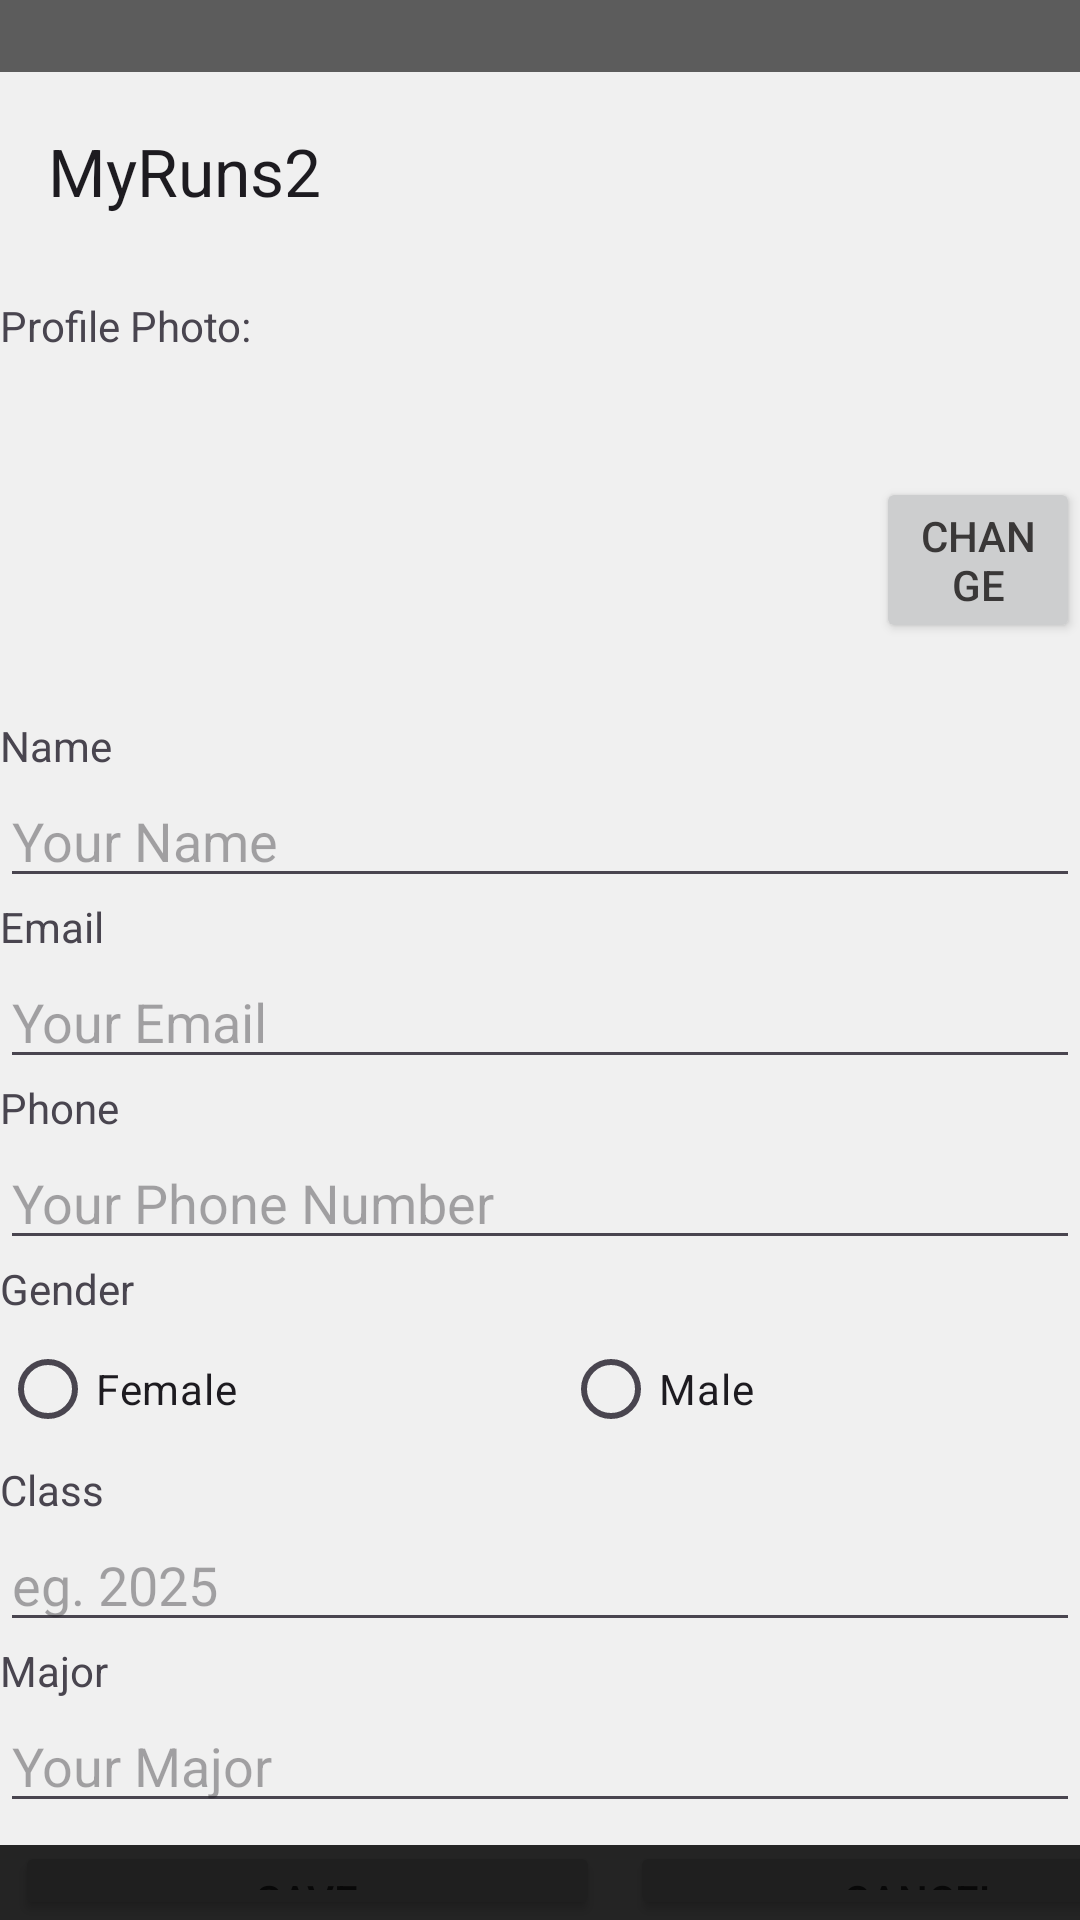

Reconstruct the res/layout file that produces this screen, plus the resources it refers to.
<!-- AndroidManifest.xml: application theme Theme.DarpandeepKaurMyRuns3 -->
<!-- res/layout/activity_profile.xml -->
<?xml version="1.0" encoding="utf-8"?>
<RelativeLayout xmlns:android="http://schemas.android.com/apk/res/android"
    xmlns:app="http://schemas.android.com/apk/res-auto"
    xmlns:tools="http://schemas.android.com/tools"
    android:id="@+id/main"
    android:layout_width="match_parent"
    android:layout_height="match_parent"
    android:background="#F0F0F0"
    tools:context=".ProfileActivity">

    <View
        android:id="@+id/topScrim"
        android:layout_width="match_parent"
        android:layout_height="24dp"
        android:background="@color/cardview_dark_background"
        android:alpha="0.85"
        android:foregroundGravity="top"/>

    <com.google.android.material.appbar.MaterialToolbar
        android:id="@+id/toolbar"
        android:layout_width="match_parent"
        android:layout_height="?attr/actionBarSize"
        android:layout_marginTop="25dp"
        android:elevation="@dimen/cardview_compat_inset_shadow"
        app:title="MyRuns2" />

    <LinearLayout
        android:id="@+id/profileBlock"
        android:layout_width="match_parent"
        android:layout_height="wrap_content"
        android:orientation="horizontal"
        android:layout_below="@id/toolbar">

        <TextView
            android:id="@+id/profile_photo_text"
            android:layout_width="wrap_content"
            android:layout_height="wrap_content"
            android:text="@string/profile_photo"
            tools:layout_editor_absoluteX="21dp"
            tools:layout_editor_absoluteY="16dp" />

        <ImageView
            android:id="@+id/profile_photo"
            android:layout_width="138dp"
            android:layout_height="117dp"
            android:layout_marginTop="35dp"
            android:contentDescription="@string/image_description"
            android:src="@mipmap/ic_launcher"
            tools:layout_editor_absoluteX="100dp"
            tools:layout_editor_absoluteY="51dp" />

        <Button
            android:id="@+id/change_profile_button"
            android:layout_width="wrap_content"
            android:layout_height="wrap_content"
            android:layout_marginStart="70dp"
            android:layout_marginTop="70dp"
            android:text="@string/change_button"
            tools:layout_editor_absoluteX="282dp"
            tools:layout_editor_absoluteY="79dp"
            app:cornerRadius="5dp"
            android:textColor="#3A3838"
            android:backgroundTint="#CDCECF" />


    </LinearLayout>

    <LinearLayout
        android:layout_width="match_parent"
        android:layout_height="wrap_content"
        android:layout_marginTop="150dp"
        android:layout_below="@id/toolbar"
        android:orientation="vertical">

        <TextView
            android:id="@+id/name_header"
            android:layout_width="wrap_content"
            android:layout_height="wrap_content"
            android:text="@string/your_name"
            tools:layout_editor_absoluteX="19dp"
            tools:layout_editor_absoluteY="190dp" />

        <EditText
            android:id="@+id/your_name"
            android:layout_width="match_parent"
            android:layout_height="wrap_content"
            android:ems="20"
            android:inputType="text"
            android:hint="@string/your_name_input"
            tools:layout_editor_absoluteX="16dp"
            tools:layout_editor_absoluteY="209dp" />

        <TextView
            android:id="@+id/email_header"
            android:layout_width="wrap_content"
            android:layout_height="wrap_content"
            android:text="@string/email_header"
            tools:layout_editor_absoluteX="19dp"
            tools:layout_editor_absoluteY="271dp" />

        <EditText
            android:id="@+id/email_input"
            android:layout_width="wrap_content"
            android:layout_height="wrap_content"
            android:ems="20"
            android:inputType="textEmailAddress"
            android:hint="@string/your_email_input"
            tools:layout_editor_absoluteX="22dp"
            tools:layout_editor_absoluteY="388dp" />

        <TextView
            android:id="@+id/phone_header"
            android:layout_width="wrap_content"
            android:layout_height="wrap_content"
            android:text="@string/phone_text"
            tools:layout_editor_absoluteX="22dp"
            tools:layout_editor_absoluteY="359dp" />

        <EditText
            android:id="@+id/phone_number"
            android:layout_width="wrap_content"
            android:layout_height="wrap_content"
            android:ems="20"
            android:inputType="phone"
            android:hint="@string/phone_input"
            tools:layout_editor_absoluteX="21dp"
            tools:layout_editor_absoluteY="298dp" />

        <TextView
            android:id="@+id/gender_header"
            android:layout_width="wrap_content"
            android:layout_height="wrap_content"
            android:text="@string/gender_text"
            tools:layout_editor_absoluteX="22dp"
            tools:layout_editor_absoluteY="446dp" />

        <RadioGroup
            android:id="@+id/radio_group"
            android:layout_width="match_parent"
            android:layout_height="wrap_content"
            android:orientation="horizontal">

            <RadioButton
                android:id="@+id/female_button"
                android:layout_width="wrap_content"
                android:layout_height="wrap_content"
                android:text="@string/female"
                android:layout_weight="1"/>
            <RadioButton
                android:id="@+id/male_button"
                android:layout_width="wrap_content"
                android:layout_height="wrap_content"
                android:text="@string/male"
                android:layout_weight="1"/>
        </RadioGroup>

        <TextView
            android:id="@+id/class_header"
            android:layout_width="wrap_content"
            android:layout_height="wrap_content"
            android:text="@string/class_text"
            tools:layout_editor_absoluteX="22dp"
            tools:layout_editor_absoluteY="359dp" />

        <EditText
            android:id="@+id/class_number"
            android:layout_width="wrap_content"
            android:layout_height="wrap_content"
            android:ems="20"
            android:inputType="number"
            android:hint="@string/class_input"
            tools:layout_editor_absoluteX="21dp"
            tools:layout_editor_absoluteY="298dp" />

        <TextView
            android:id="@+id/major_header"
            android:layout_width="wrap_content"
            android:layout_height="wrap_content"
            android:text="@string/major_text"
            tools:layout_editor_absoluteX="22dp"
            tools:layout_editor_absoluteY="359dp" />

        <EditText
            android:id="@+id/your_major"
            android:layout_width="wrap_content"
            android:layout_height="wrap_content"
            android:ems="20"
            android:inputType="text"
            android:hint="@string/major_input"
            tools:layout_editor_absoluteX="21dp"
            tools:layout_editor_absoluteY="298dp" />

        <LinearLayout
            android:layout_width="match_parent"
            android:layout_height="wrap_content"
            android:layout_marginTop="6dp"
            android:orientation="horizontal">

            <Button
                android:id="@+id/save_button"
                android:layout_width="195dp"
                android:layout_height="wrap_content"
                android:text="@string/save_button"
                android:layout_marginStart="5dp"
                android:layout_marginRight="5dp"
                app:cornerRadius="5dp"
                android:textColor="#3A3838"
                android:backgroundTint="#CDCECF"/>

            <Button
                android:id="@+id/cancel_button"
                android:layout_width="195dp"
                android:layout_height="wrap_content"
                android:text="@string/cancel_button"
                android:layout_toRightOf="@+id/save_button"
                android:layout_marginLeft="5dp"
                app:cornerRadius="5dp"
                android:textColor="#3A3838"
                android:backgroundTint="#CDCECF"/>
        </LinearLayout>


    </LinearLayout>
    <View
        android:id="@+id/bottomScrim"
        android:layout_width="match_parent"
        android:layout_height="25dp"
        android:alpha="0.85"
        android:layout_alignParentBottom="true"
        android:background="@color/black" />

</RelativeLayout>
<!-- resources referenced by this layout -->
<resources>
  <color name="black">#000000</color>
  <string name="cancel_button">CANCEL</string>
  <string name="change_button">Change</string>
  <string name="class_input">eg. 2025</string>
  <string name="class_text">Class</string>
  <string name="email_header">Email</string>
  <string name="female">Female</string>
  <string name="gender_text">Gender</string>
  <string name="image_description">Profile photo being displayed here</string>
  <string name="major_input">Your Major</string>
  <string name="major_text">Major</string>
  <string name="male">Male</string>
  <string name="phone_input">Your Phone Number</string>
  <string name="phone_text">Phone</string>
  <string name="profile_photo">Profile Photo:</string>
  <string name="save_button">SAVE</string>
  <string name="your_email_input">Your Email</string>
  <string name="your_name">Name</string>
  <string name="your_name_input">Your Name</string>
  <style name="Theme.DarpandeepKaurMyRuns3" parent="Base.Theme.DarpandeepKaurMyRuns3" />
  <style name="Base.Theme.DarpandeepKaurMyRuns3" parent="Theme.Material3.DayNight.NoActionBar">
          
          
      </style>
</resources>
